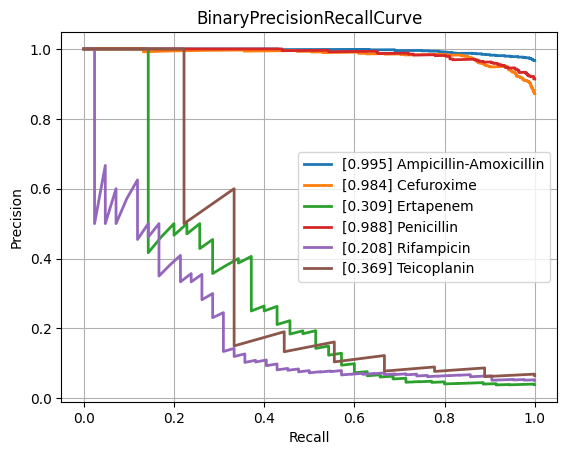

The data file committed next to this chart (first rows):
class, PrecisionRecallAUC, FrequencyPositiveClass, n_positives, n_negatives
Amikacin, 0.5038, 0.124, 114, 805
Amoxicillin-Clavulanic acid, 0.8645, 0.5829, 1516, 1085
Ampicillin, 0.9637, 0.8247, 2827, 601
Ampicillin-Amoxicillin, 0.9954, 0.9664, 1209, 42
Cefazolin, 0.9194, 0.6667, 116, 58
Cefepime, 0.7543, 0.3597, 987, 1757
Cefpodoxime, 0.8362, 0.5946, 44, 30
Ceftazidime, 0.7698, 0.4048, 1320, 1941
Ceftriaxone, 0.7634, 0.4132, 1193, 1694
Cefuroxime, 0.9843, 0.8719, 878, 129
Ciprofloxacin, 0.762, 0.4102, 2433, 3498
Clindamycin, 0.942, 0.7343, 1357, 491
Colistin, 0.8768, 0.3053, 196, 446
Cotrimoxazole, 0.8015, 0.4592, 3092, 3641
Ertapenem, 0.3091, 0.03906, 35, 861
Erythromycin, 0.9493, 0.7791, 1203, 341
Fosfomycin, 0.7097, 0.34, 389, 755
Fosfomycin-Trometamol, 0.6865, 0.4426, 27, 34
Fusidic acid, 0.7944, 0.4758, 128, 141
Gentamicin, 0.9323, 0.6362, 3137, 1794
Imipenem, 0.9085, 0.4727, 2793, 3115
Levofloxacin, 0.8565, 0.4759, 613, 675
Meropenem, 0.6837, 0.2014, 795, 3153
Mupirocin, 0.9055, 0.2041, 10, 39
Nitrofurantoin, 0.536, 0.1622, 36, 186
Norfloxacin, 0.6044, 0.2411, 27, 85
Oxacillin, 0.8688, 0.6006, 424, 282
Penicillin, 0.9877, 0.914, 457, 43
Piperacillin-Tazobactam, 0.7947, 0.4501, 2058, 2514
Rifampicin, 0.2082, 0.05134, 42, 776
Teicoplanin, 0.3689, 0.06475, 9, 130
Tetracycline, 0.7227, 0.4111, 312, 447
Tobramycin, 0.6044, 0.2086, 140, 531
Vancomycin, 0.6421, 0.08351, 192, 2107
micro, 0.8651, 0.468, , 
macro, 0.7591, NaN, , 
